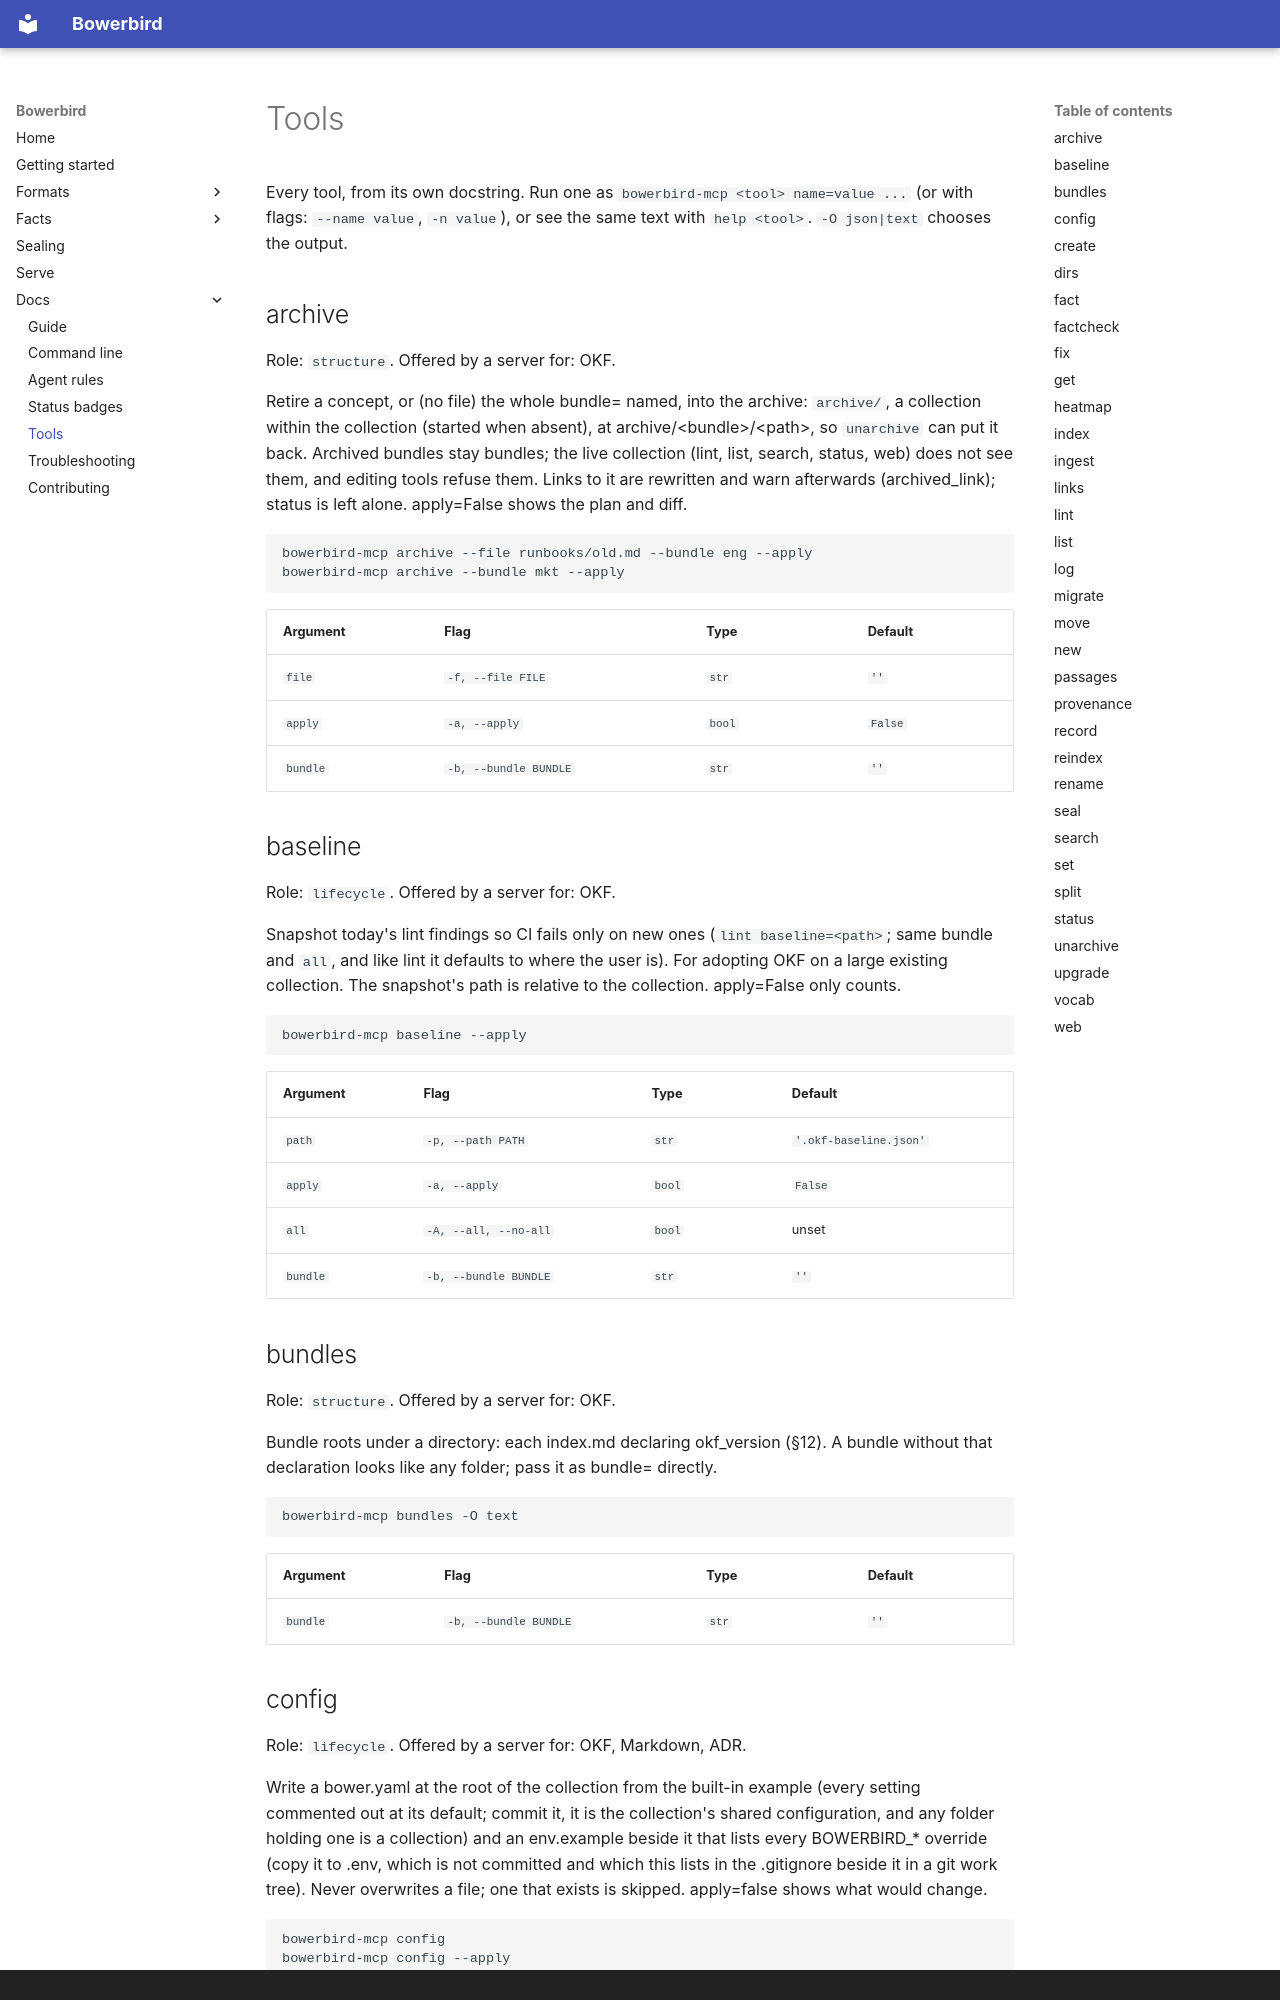

repository: dfoulks1/bowerbird-mcp · page: tools/index.html · generator: mkdocs · copyright: Bowerbird · Apache-2.0 · built under the ASF generative-tooling guidelines · docs AI-generated, under human review

# Tools

<!-- seal-banner: Derived from the tools' own docstrings. -->

Every tool, from its own docstring. Run one as `bowerbird-mcp <tool> name=value ...` (or with flags: `--name value`, `-n value`), or see the same text with `help <tool>`. `-O json|text` chooses the output.

## archive

Role: `structure`. Offered by a server for: OKF.

Retire a concept, or (no file) the whole bundle= named, into the archive: `archive/`, a collection within the collection (started when absent), at archive/&lt;bundle&gt;/&lt;path&gt;, so `unarchive` can put it back. Archived bundles stay bundles; the live collection (lint, list, search, status, web) does not see them, and editing tools refuse them. Links to it are rewritten and warn afterwards (archived_link); status is left alone. apply=False shows the plan and diff.

```sh
bowerbird-mcp archive --file runbooks/old.md --bundle eng --apply
bowerbird-mcp archive --bundle mkt --apply
```

| Argument | Flag | Type | Default |
|---|---|---|---|
| `file` | `-f, --file FILE` | `str` | `''` |
| `apply` | `-a, --apply` | `bool` | `False` |
| `bundle` | `-b, --bundle BUNDLE` | `str` | `''` |

## baseline

Role: `lifecycle`. Offered by a server for: OKF.

Snapshot today's lint findings so CI fails only on new ones (`lint baseline=<path>`; same bundle and `all`, and like lint it defaults to where the user is). For adopting OKF on a large existing collection. The snapshot's path is relative to the collection. apply=False only counts.

```sh
bowerbird-mcp baseline --apply
```

| Argument | Flag | Type | Default |
|---|---|---|---|
| `path` | `-p, --path PATH` | `str` | `'.okf-baseline.json'` |
| `apply` | `-a, --apply` | `bool` | `False` |
| `all` | `-A, --all, --no-all` | `bool` | unset |
| `bundle` | `-b, --bundle BUNDLE` | `str` | `''` |

## bundles

Role: `structure`. Offered by a server for: OKF.

Bundle roots under a directory: each index.md declaring okf_version (§12). A bundle without that declaration looks like any folder; pass it as bundle= directly.

```sh
bowerbird-mcp bundles -O text
```

| Argument | Flag | Type | Default |
|---|---|---|---|
| `bundle` | `-b, --bundle BUNDLE` | `str` | `''` |

## config

Role: `lifecycle`. Offered by a server for: OKF, Markdown, ADR.

Write a bower.yaml at the root of the collection from the built-in example (every setting commented out at its default; commit it, it is the collection's shared configuration, and any folder holding one is a collection) and an env.example beside it that lists every BOWERBIRD_* override (copy it to .env, which is not committed and which this lists in the .gitignore beside it in a git work tree). Never overwrites a file; one that exists is skipped. apply=false shows what would change.

```sh
bowerbird-mcp config
bowerbird-mcp config --apply
```

| Argument | Flag | Type | Default |
|---|---|---|---|
| `apply` | `-a, --apply` | `bool` | `False` |
